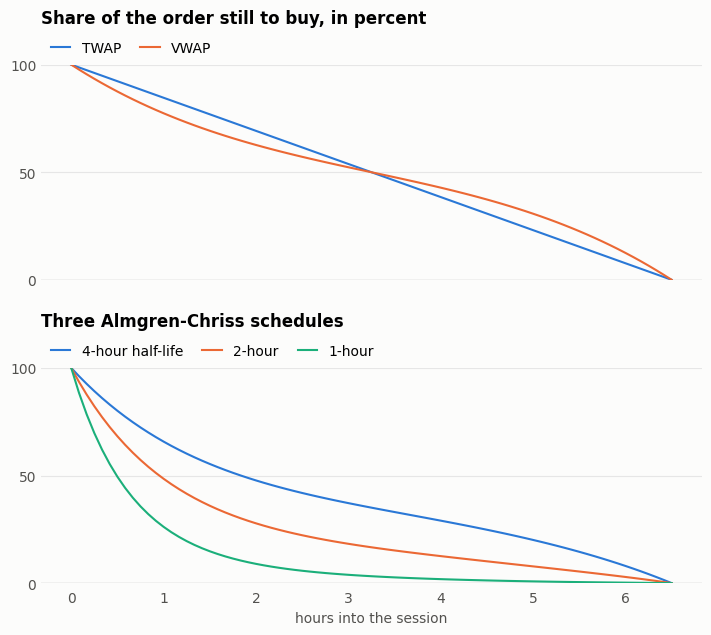
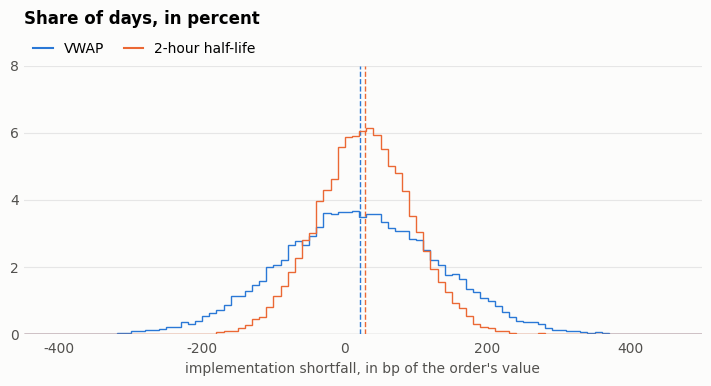
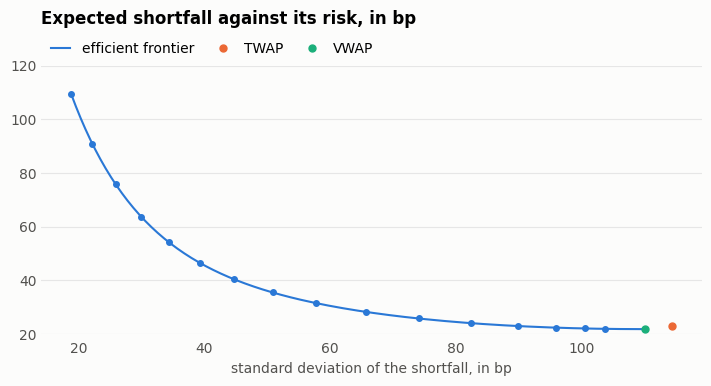
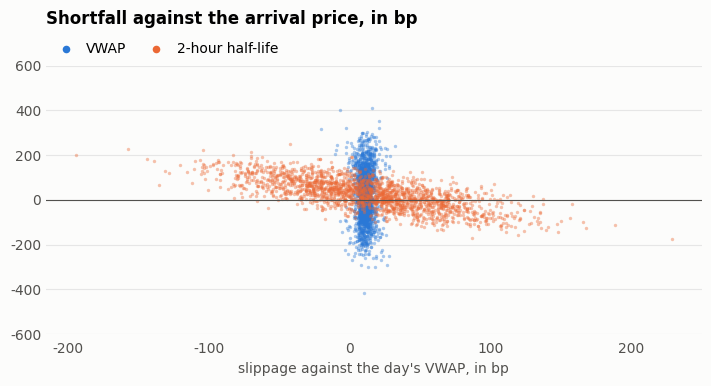

These figures' Python source, in order:
# The article's Python blocks, in order, as one file.

import json
import math
from dataclasses import dataclass, replace
from pathlib import Path

import numpy as np


def volume_profile(p):
    """Expected market volume in each slice of the day, in shares.

    The curve is U-shaped, about three times as high at the open and
    the close as at midday, and it sums to the average daily volume.
    """
    t = (np.arange(p.slices) + 0.5) / p.slices
    weight = 1 + 2 * (2 * t - 1) ** 2
    return p.adv * weight / weight.sum()


def fill_prices(p, n, shocks):
    """The price paid in each slice of each day, and the price each
    slice starts from. n holds the shares bought in each slice and
    shocks the standard normal price shocks, one row per day."""
    tau = 1 / p.slices
    volume = volume_profile(p)

    # each slice moves the price by its shock, the drift and the
    # permanent impact of the shares bought in it
    step = p.sigma * math.sqrt(tau) * shocks + p.drift * tau
    step = step + p.gamma * n
    start = p.s0 + np.cumsum(step, axis=1) - step

    # the buyer pays half the spread and the temporary impact on top
    temporary = p.eta * n / volume
    return start + p.half_spread + temporary, start


def cost_parts(p, n):
    """Expected shortfall of a schedule split into its parts, in
    dollars, and the variance of its timing part."""
    tau = 1 / p.slices
    remaining = p.shares - np.cumsum(n)  # still to buy after a slice
    temporary = np.sum(p.eta * n**2 / volume_profile(p))
    permanent = p.gamma * (p.shares**2 - np.sum(n**2)) / 2

    return {
        "fixed": p.half_spread * p.shares,
        "temporary": float(temporary),
        "permanent": float(permanent),
        "drift": p.drift * tau * float(remaining.sum()),
        "variance": p.sigma**2 * tau * float(np.sum(remaining**2)),
    }


def twap(p):
    """The same number of shares in every slice."""
    return np.full(p.slices, p.shares / p.slices)


def vwap(p):
    """Shares in proportion to the market's expected volume."""
    volume = volume_profile(p)
    return p.shares * volume / volume.sum()


def optimal(p, urgency, drift=0.0):
    """The schedule that minimises expected shortfall plus urgency
    times its variance, when the price drifts by `drift` a day.

    The unknowns are the shares still to buy after each slice, and
    the first-order conditions are one tridiagonal linear system.
    """
    tau = 1 / p.slices
    a = p.eta / volume_profile(p) - p.gamma / 2
    risk = urgency * p.sigma**2 * tau

    # row j is the condition on the shares left after slice j + 1
    matrix = np.diag(a[:-1] + a[1:] + risk)
    matrix -= np.diag(a[1:-1], 1) + np.diag(a[1:-1], -1)
    rhs = np.full(p.slices - 1, -drift * tau / 2)
    rhs[0] += a[0] * p.shares

    remaining = np.linalg.solve(matrix, rhs)
    held = np.r_[p.shares, remaining, 0.0]
    return held[:-1] - held[1:]


HOURS = 6.5  # one trading session


def urgency(p, half_life_hours):
    """The urgency whose schedule has the given half-life, from the
    continuous-time kappa at the day's average volume."""
    half_life = half_life_hours / HOURS  # in trading days
    eta_bar = p.eta / p.adv
    return eta_bar / (p.sigma**2 * half_life**2)


def vwap_slippage(p, n, volumes, prices, start):
    """Our average price minus the day's market VWAP, times the shares.
    The rest of the market trades at each slice's starting price, and
    our own fills are part of the VWAP."""
    market_value = np.sum(volumes * start, axis=1) + prices @ n
    market_volume = volumes.sum(axis=1) + p.shares
    day_vwap = market_value / market_volume
    return prices @ n - p.shares * day_vwap


@dataclass(frozen=True)
class Params:
    # the order, bought between the open and the close
    shares: float = 1_000_000
    s0: float = 50.0  # the arrival price, in dollars

    # the market
    slices: int = 78  # five-minute slices in a 6.5-hour session
    sigma: float = 1.0  # dollars per share per square root of a day
    adv: float = 10_000_000  # average daily volume, in shares
    day_noise: float = 0.25  # log-sd of the day's volume factor
    slice_noise: float = 0.4  # log-sd of each slice's volume factor
    drift: float = 0.0  # dollars per share per day
    signal: float = 0.15  # the drift the manager expects

    # the costs of trading
    half_spread: float = 0.01  # dollars per share
    eta: float = 0.50  # dollars per share at 100% participation
    gamma: float = 1e-7  # permanent rise per share bought, in dollars

    # the experiment
    days: int = 20_000
    seed: int = 7


BASE = Params()
NOTIONAL = BASE.shares * BASE.s0


def draw_market(p):
    """Price shocks and the rest of the market's volume, one row per
    simulated day."""
    seeds = np.random.SeedSequence(p.seed).spawn(2)
    rng_price, rng_volume = (np.random.default_rng(s) for s in seeds)
    shocks = rng_price.standard_normal((p.days, p.slices))

    # lognormal day and slice factors, each with a mean of one
    def factor(sd, shape):
        z = rng_volume.standard_normal(shape)
        return np.exp(sd * z - sd**2 / 2)

    day = factor(p.day_noise, (p.days, 1))
    noise = factor(p.slice_noise, (p.days, p.slices))
    return shocks, volume_profile(p) * day * noise


def run(p, n, market):
    """Every simulated day of one schedule, as arrays over days."""
    shocks, volumes = market
    prices, start = fill_prices(p, n, shocks)
    remaining = p.shares - np.cumsum(n)
    unaffected = p.sigma * math.sqrt(1 / p.slices) * shocks

    return {
        "n": n,
        "parts": cost_parts(p, n),
        "shortfall": prices @ n - p.shares * p.s0,
        "timing": unaffected @ remaining,
        "move": unaffected.sum(axis=1),
        "slippage": vwap_slippage(p, n, volumes, prices, start),
        "participation": float(np.max(n / volume_profile(p))),
    }


def bp(dollars):
    """Dollars as basis points of the order's arrival value."""
    return 1e4 * np.asarray(dollars) / NOTIONAL


def paired(a, b, key="shortfall", days=slice(None)):
    """Mean and standard error of b minus a, in bp, day by day."""
    d = bp(b[key] - a[key])[days]
    return float(d.mean()), float(d.std(ddof=1) / math.sqrt(len(d)))


def first_hour_pct(p, n):
    """Percent of the order bought in the first hour."""
    return 100 * float(n[: round(p.slices / HOURS)].sum()) / p.shares


def summary(r):
    """Mean, spread and closed form of one schedule's shortfall."""
    parts = r["parts"]
    shown = ("fixed", "temporary", "permanent", "drift")
    out = {x: float(bp(parts[x])) for x in shown}
    shortfall, timing = bp(r["shortfall"]), bp(r["timing"])
    root = math.sqrt(len(shortfall))

    return out | {
        "mean": float(shortfall.mean()),
        "sd": float(shortfall.std(ddof=1)),
        "p95": float(np.percentile(shortfall, 95)),
        "timing_mean": float(timing.mean()),
        "timing_se": float(timing.std(ddof=1) / root),
        "cf_mean": sum(out.values()),
        "cf_sd": float(bp(math.sqrt(parts["variance"]))),
        "participation": 100 * r["participation"],
        "first_hour": first_hour_pct(BASE, r["n"]),
    }


HALF_LIVES = (4, 2, 1)  # hours, the risk-averse schedules shown
FRONTIER = tuple(8 * 2 ** (-k / 3) for k in range(16))  # 8 h to 15 min


def schedules(p):
    """TWAP, VWAP and the three risk-averse schedules."""
    out = {"twap": twap(p), "vwap": vwap(p)}
    for h in HALF_LIVES:
        out[f"h{h}"] = optimal(p, urgency(p, h))
    return out


def drift_schedules(p):
    """The schedules compared when the price drifts up."""
    lam = urgency(p, 2)
    return {
        "twap": twap(p),
        "vwap": vwap(p),
        "blind": optimal(p, lam),
        "neutral": optimal(p, 0.0, p.signal),
        "aware": optimal(p, lam, p.signal),
    }


def experiments(p=BASE):
    """Every run the article compares."""
    market = draw_market(p)
    rising = replace(p, drift=p.signal)
    base = {k: run(p, n, market) for k, n in schedules(p).items()}
    frontier = [optimal(p, urgency(p, h)) for h in FRONTIER]
    drift = drift_schedules(p)

    return {
        "base": base,
        "neutral": run(p, optimal(p, 0.0), market),
        "frontier": [run(p, n, market) for n in frontier],
        "drift": {k: run(rising, n, market) for k, n in drift.items()},
        "flat": {k: run(p, n, market) for k, n in drift.items()},
    }


def frontier_curve(p, points=400):
    """Expected shortfall and its standard deviation in bp, from the
    risk-neutral schedule to a 6-minute half-life."""
    half_lives = np.geomspace(100, 0.1, points)
    lams = [0.0] + [urgency(p, h) for h in half_lives]

    means, sds = [], []
    for lam in lams:
        parts = cost_parts(p, optimal(p, lam))
        cost = parts["fixed"] + parts["temporary"] + parts["permanent"]
        means.append(float(bp(cost)))
        sds.append(float(bp(math.sqrt(parts["variance"]))))
    return np.array(means), np.array(sds)


def order_numbers(s):
    """Numbers for the sections on the order and the market."""
    p, volume = BASE, volume_profile(BASE)
    v = s["vwap"]
    out = {"notional": NOTIONAL, "bp_dollars": NOTIONAL / 1e4}
    out["days"] = p.days
    out["daily_vol_pct"] = 100 * p.sigma / p.s0
    out["open_to_midday"] = float(volume[0] / volume.min())
    out["share_of_day_pct"] = 100 * p.shares / (p.adv + p.shares)
    out["temp_10pct_cents"] = 100 * p.eta * 0.10
    out["fixed_cents"] = 100 * p.half_spread
    out["perm_total_cents"] = 100 * p.gamma * p.shares

    gap = np.abs(optimal(p, 0.0) - vwap(p)).max()
    out["neutral_vs_vwap_shares"] = float(gap)
    for key in ("twap", "vwap", "h2"):
        out[f"{key}_first_hour_pct"] = s[key]["first_hour"]

    fixed_perm = v["fixed"] + v["permanent"]
    out["vwap_fixed_perm_share_pct"] = 100 * fixed_perm / v["cf_mean"]
    out["vwap_sd_over_mean"] = v["sd"] / v["mean"]
    out["vwap_mean_usd"] = v["mean"] * NOTIONAL / 1e4
    return out


def schedule_numbers(r, s):
    """Paired differences against VWAP, and the zero checks."""
    base, out = r["base"], {}
    for key in ("twap", "h4", "h2", "h1"):
        diff = paired(base["vwap"], base[key])
        out[f"{key}_vs_vwap"], out[f"{key}_vs_vwap_se"] = diff
    out["twap_minus_vwap_usd"] = out["twap_vs_vwap"] * NOTIONAL / 1e4

    perms = [x["permanent"] for x in s.values()]
    out["perm_min"], out["perm_max"] = min(perms), max(perms)
    z = [abs(x["timing_mean"]) / x["timing_se"] for x in s.values()]
    out["timing_max_z"] = max(z)
    gaps = [100 * abs(x["sd"] / x["cf_sd"] - 1) for x in s.values()]
    out["sd_gap_max_pct"] = max(gaps)

    # TWAP's participation in the quietest slice, against VWAP's
    slice_shares = BASE.shares / BASE.slices
    quiet = volume_profile(BASE).min()
    out["twap_midday_part_pct"] = 100 * slice_shares / quiet
    out["vwap_part_pct"] = s["vwap"]["participation"]
    return out


def frontier_numbers(r, s, curve):
    """The cost of cutting risk, and TWAP against the frontier."""
    means, sds = curve
    rn = summary(r["neutral"])
    cf = [summary(x) for x in r["frontier"]]

    def cost_at(sd):
        return float(np.interp(sd, sds[::-1], means[::-1])) - means[0]

    def saved_per_bp(a, b):
        return (a["cf_sd"] - b["cf_sd"]) / (b["cf_mean"] - a["cf_mean"])

    out = {"quarter_cut_cost": cost_at(0.75 * sds[0])}
    out["half_cut_cost"] = cost_at(0.5 * sds[0])
    first, last = saved_per_bp(rn, cf[0]), saved_per_bp(cf[9], cf[12])
    out["slope_ratio"] = first / last
    out["twap_sd_minus_rn"] = s["twap"]["cf_sd"] - sds[0]
    twap_cost = paired(r["neutral"], r["base"]["twap"])
    out["twap_vs_neutral"], out["twap_vs_neutral_se"] = twap_cost
    out["fastest_participation"] = cf[-1]["participation"]
    return out


def benchmark_numbers(r):
    """Slippage against VWAP for VWAP and the 2-hour schedule."""
    base, out = r["base"], {}

    for key in ("vwap", "h2"):
        slip = bp(base[key]["slippage"])
        shortfall = bp(base[key]["shortfall"])
        out[f"{key}_slip_mean"] = float(slip.mean())
        out[f"{key}_slip_sd"] = float(slip.std(ddof=1))
        hidden = 1 - slip.mean() / shortfall.mean()
        out[f"{key}_hidden_pct"] = 100 * float(hidden)
        out[f"{key}_corr"] = float(np.corrcoef(slip, shortfall)[0, 1])
    out["h2_negative_corr"] = -out["h2_corr"]

    # the 2-hour schedule against VWAP, on rising and falling days
    up = base["vwap"]["move"] > 0
    gain = paired(base["h2"], base["vwap"], "slippage", up)
    loss = paired(base["vwap"], base["h2"], "slippage", ~up)
    out["slip_up_gain"], out["slip_up_gain_se"] = gain
    out["slip_down_loss"], out["slip_down_loss_se"] = loss
    return out


def drift_numbers(r):
    """Numbers for the section on a rising price."""
    d, f = r["drift"], r["flat"]
    out = {"signal_cents": 100 * BASE.signal}
    out["signal_bp"] = float(bp(BASE.signal * BASE.shares))
    out["drift_twap_extra"] = paired(f["twap"], d["twap"])[0]

    # savings against TWAP with the drift, and costs without it
    for key in ("blind", "neutral", "aware"):
        out[f"{key}_first_hour_pct"] = first_hour_pct(BASE, d[key]["n"])
        saved, saved_se = paired(d[key], d["twap"])
        out[f"drift_{key}_vs_twap"] = saved
        out[f"drift_{key}_vs_twap_se"] = saved_se
        wrong, wrong_se = paired(f["twap"], f[key])
        out[f"wrong_{key}_vs_twap"] = wrong
        out[f"wrong_{key}_vs_twap_se"] = wrong_se
    return out


NAMES = {
    "twap": "TWAP",
    "vwap": "VWAP",
    "h4": "4-hour",
    "h2": "2-hour",
    "h1": "1-hour",
    "blind": "2-hour, no drift",
    "neutral": "drift, neutral",
    "aware": "drift, 2-hour",
}


def table(rows, header, widths):
    """A fixed-width text table with every column right-aligned."""

    def line(cells):
        pairs = zip(cells, widths, strict=True)
        return "  ".join(str(c).rjust(w) for c, w in pairs)

    return "\n".join([line(header)] + [line(row) for row in rows])


def f1(values):
    return [f"{v:.1f}" for v in values]


def decomposition_table(s):
    """The four parts of the mean shortfall, in bp."""
    rows = []
    for key in ("twap", "vwap", "h2"):
        x = s[key]
        cells = [x["fixed"], x["permanent"], x["temporary"]]
        cells += [x["timing_mean"], x["mean"], x["sd"]]
        rows.append([NAMES[key], *f1(cells)])
    header = ["schedule", "fixed", "permanent", "temporary", "timing"]
    header += ["total", "SD"]
    return table(rows, header, [8, 5, 9, 9, 6, 5, 5])


def schedule_table(r, s):
    """Mean, SD, bad day and peak participation of each schedule."""
    rows = []
    for key, x in s.items():
        diff, se = paired(r["base"]["vwap"], r["base"][key])
        cells = f1([x["mean"], x["sd"], x["p95"], diff, se])
        rows.append([NAMES[key], *cells, f"{x['participation']:.0f}%"])
    header = ["schedule", "mean", "SD", "95th pct", "vs VWAP"]
    header += ["std err", "peak part."]
    return table(rows, header, [8, 4, 5, 8, 7, 7, 10])


def benchmark_table(r):
    """Shortfall against arrival and slippage against VWAP, in bp."""
    rows = []
    for key in ("vwap", "h2"):
        x = r["base"][key]
        shortfall, slip = bp(x["shortfall"]), bp(x["slippage"])
        cells = [shortfall.mean(), shortfall.std(ddof=1)]
        cells += [slip.mean(), slip.std(ddof=1)]

        corr = np.corrcoef(slip, shortfall)[0, 1]
        corr_cell = f"{corr:.2f}".replace("-0.00", "0.00")
        rows.append([NAMES[key], *f1(cells), corr_cell])
    header = ["schedule", "IS mean", "IS SD", "VWAP mean", "VWAP SD"]
    return table(rows, header + ["corr."], [8, 7, 5, 9, 7, 5])


def drift_table(r):
    """Each schedule with the drift, and on days without it."""
    d, f, rows = r["drift"], r["flat"], []
    for key in d:
        x, flat = summary(d[key]), summary(f[key])
        diff, se = paired(d[key], d["twap"])
        cells = f1([x["mean"], x["sd"], diff, se, flat["mean"]])
        rows.append([NAMES[key], f"{x['first_hour']:.0f}%", *cells])
    header = ["schedule", "1st hour", "mean", "SD", "saved"]
    header += ["std err", "no drift"]
    return table(rows, header, [16, 8, 4, 5, 5, 7, 8])


def results(r, curve):
    """Every number and table the article quotes."""
    s = {k: summary(x) for k, x in r["base"].items()}
    derived = order_numbers(s) | schedule_numbers(r, s)
    derived |= frontier_numbers(r, s, curve) | benchmark_numbers(r)
    derived |= drift_numbers(r)

    tables = {
        "decomposition": decomposition_table(s),
        "schedules": schedule_table(r, s),
        "benchmarks": benchmark_table(r),
        "drift": drift_table(r),
    }

    frontier = [summary(x) for x in r["frontier"]]
    out = {"schedules": s, "derived": derived, "tables": tables}
    out["frontier"] = [
        x | {"half_life": h} for x, h in zip(frontier, FRONTIER)
    ]
    out["drift"] = {k: summary(x) for k, x in r["drift"].items()}
    return out


import matplotlib

matplotlib.use("Agg")
import matplotlib.pyplot as plt
from matplotlib.ticker import FuncFormatter, MaxNLocator

GREY, GRID, SURFACE = "#52514e", "#e6e6e6", "#fcfcfb"
BLUE, ORANGE, GREEN = "#2a78d6", "#eb6834", "#1baf7a"
rc = plt.rcParams

# every chart is 7 inches at 200 dpi, which is 1400 pixels wide
rc["figure.figsize"] = (7, 3.9)
rc["savefig.dpi"] = 200
rc["figure.constrained_layout.use"] = True
rc["figure.constrained_layout.h_pad"] = 0.12
rc["figure.facecolor"] = rc["axes.facecolor"] = SURFACE

# one font in two sizes, with titles in bold on the left
rc["font.family"] = "sans-serif"
rc["font.sans-serif"] = ["Helvetica Neue", "Arial", "DejaVu Sans"]
rc["font.size"] = 10
rc["axes.titlesize"] = 12
rc["axes.titleweight"] = "bold"
rc["axes.titlelocation"] = "left"


# no axis lines and no tick marks, only light horizontal grid lines
for side in ("top", "right", "left", "bottom"):
    rc[f"axes.spines.{side}"] = False
rc["axes.grid"] = True
rc["axes.grid.axis"] = "y"
rc["axes.axisbelow"] = True
rc["grid.color"] = GRID
rc["grid.linewidth"] = 0.8
rc["xtick.major.size"] = rc["ytick.major.size"] = 0
rc["xtick.major.pad"] = 6

# quiet grey text around the data, and lines 1.5 points wide
rc["xtick.color"] = rc["ytick.color"] = GREY
rc["axes.labelcolor"] = GREY
rc["lines.linewidth"] = 1.5
rc["lines.markersize"] = 5
rc["legend.frameon"] = False


def dollars(axis, unit=None):
    """Label an axis in dollars, every tick in the same form."""
    ticks = [t for t in axis.get_majorticklocs() if t != 0]
    top = max((abs(t) for t in ticks), default=1)
    if unit is None:
        unit = "M" if top >= 1e6 else "k" if top >= 1e4 else ""
    scale = {"M": 1e6, "k": 1e3, "": 1}[unit]
    shown = [f"{abs(t) / scale:g}" for t in ticks]
    digits = max((len(s.partition(".")[2]) for s in shown), default=0)

    def label(x, _):
        if x == 0:
            return "$0"
        sign = "−" if x < 0 else ""
        return f"{sign}${abs(x) / scale:,.{digits}f}{unit}"

    axis.set_major_formatter(FuncFormatter(label))


def finish(ax, title, money=False, legend=False):
    """Title, round y ticks, a zero line and a legend for a panel."""
    ax.set_title(title, pad=30 if legend else 12)

    lo, hi = ax.dataLim.intervaly
    steps = MaxNLocator(5, steps=[1, 2, 5, 10])
    ticks = steps.tick_values(lo, hi)
    ax.set_yticks(ticks)
    ax.set_ylim(ticks[0], ticks[-1])
    if ticks[0] <= 0 <= ticks[-1]:
        ax.axhline(0, color=GREY, lw=0.8, zorder=1)
    if money:
        dollars(ax.yaxis)

    if legend:
        n = len(ax.get_legend_handles_labels()[0])
        ax.legend(
            loc="lower left",
            bbox_to_anchor=(0, 1),
            ncols=n,
            borderaxespad=0.3,
            handlelength=1.4,
            columnspacing=1.4,
        )


def save(fig, path):
    fig.savefig(path, metadata={"Software": None})
    plt.close(fig)


def chart_schedules(out):
    """The share of the order still to buy through the day."""
    p, sched = BASE, schedules(BASE)
    hours = np.arange(p.slices + 1) * HOURS / p.slices
    plain = (("twap", BLUE, "TWAP"), ("vwap", ORANGE, "VWAP"))
    fast = (("h4", BLUE, "4-hour half-life"), ("h2", ORANGE, "2-hour"))
    fast += (("h1", GREEN, "1-hour"),)
    fig, ax = plt.subplots(2, 1, figsize=(7, 6.4), sharex=True)

    for a, lines in zip(ax, (plain, fast), strict=True):
        for key, colour, label in lines:
            bought = np.r_[0, np.cumsum(sched[key])] / p.shares
            a.plot(hours, 100 * (1 - bought), color=colour, label=label)
    ax[1].set_xticks(range(7))
    ax[1].set_xlabel("hours into the session")

    title = "Share of the order still to buy, in percent"
    finish(ax[0], title, legend=True)
    finish(ax[1], "Three Almgren-Chriss schedules", legend=True)
    save(fig, out / "schedules.png")


def chart_histogram(r, out):
    """Daily shortfall of VWAP and the 2-hour schedule, in bp."""
    pair = (("vwap", BLUE, "VWAP"), ("h2", ORANGE, "2-hour half-life"))
    days = [bp(r["base"][key]["shortfall"]) for key, _, _ in pair]
    lo = 50 * math.floor(min(x.min() for x in days) / 50)
    hi = 50 * math.ceil(max(x.max() for x in days) / 50)
    bins = np.arange(lo, hi + 1, 10)
    fig, ax = plt.subplots()

    for x, (_, colour, label) in zip(days, pair, strict=True):
        weights = np.full(len(x), 100 / len(x))
        ax.hist(x, bins, weights=weights, histtype="step", color=colour)
        ax.plot([], [], color=colour, label=label)
        ax.axvline(x.mean(), color=colour, lw=1, ls="--")
    ax.xaxis.set_major_locator(MaxNLocator(6, steps=[1, 2, 5, 10]))
    ax.set_xlim(lo, hi)
    ax.set_xlabel(
        "implementation shortfall, in bp of the order's value"
    )
    finish(ax, "Share of days, in percent", legend=True)
    save(fig, out / "histogram.png")


def chart_frontier(r, curve, out):
    """Expected shortfall against its standard deviation, in bp."""
    means, sds = curve
    grid = [summary(x) for x in r["frontier"]]
    keep = sds >= min(x["cf_sd"] for x in grid) - 1e-9
    fig, ax = plt.subplots()

    # the line and the dots are closed forms, the dots at half-lives
    label = "efficient frontier"
    ax.plot(sds[keep], means[keep], color=BLUE, label=label)
    dots_sd = [x["cf_sd"] for x in grid]
    ax.plot(
        dots_sd, [x["cf_mean"] for x in grid], "o", color=BLUE, ms=4
    )

    marked = (("twap", ORANGE, "TWAP"), ("vwap", GREEN, "VWAP"))
    for key, colour, label in marked:
        x = summary(r["base"][key])
        ax.plot(
            x["cf_sd"], x["cf_mean"], "o", color=colour, label=label
        )

    ax.xaxis.set_major_locator(MaxNLocator(6, steps=[1, 2, 5, 10]))
    ax.set_xlabel("standard deviation of the shortfall, in bp")
    title = "Expected shortfall against its risk, in bp"
    finish(ax, title, legend=True)
    save(fig, out / "frontier.png")


def chart_benchmarks(r, out):
    """Slippage against VWAP and shortfall against arrival, by day."""
    pair = (("vwap", BLUE, "VWAP"), ("h2", ORANGE, "2-hour half-life"))
    fig, ax = plt.subplots()
    for key, colour, label in pair:
        x = bp(r["base"][key]["slippage"][:2000])
        y = bp(r["base"][key]["shortfall"][:2000])
        ax.scatter(
            x, y, s=6, alpha=0.4, lw=0, color=colour, label=label
        )

    ax.xaxis.set_major_locator(MaxNLocator(6, steps=[1, 2, 5, 10]))
    ax.set_xlabel("slippage against the day's VWAP, in bp")
    title = "Shortfall against the arrival price, in bp"
    finish(ax, title, legend=True)

    # legend dots opaque and larger than the faint scatter points
    for handle in ax.get_legend().legend_handles:
        handle.set_alpha(1)
        handle.set_sizes([30])
    save(fig, out / "benchmarks.png")


def main(out=Path(".")):
    r = experiments()
    curve = frontier_curve(BASE)
    res = results(r, curve)
    figures = out / "figures"
    figures.mkdir(parents=True, exist_ok=True)
    chart_schedules(figures)
    chart_histogram(r, figures)
    chart_frontier(r, curve, figures)
    chart_benchmarks(r, figures)

    text = json.dumps(res, indent=1) + "\n"
    (out / "results.json").write_text(text)
    print(
        res["tables"]["schedules"], res["tables"]["drift"], sep="\n\n"
    )


if __name__ == "__main__":
    main()
